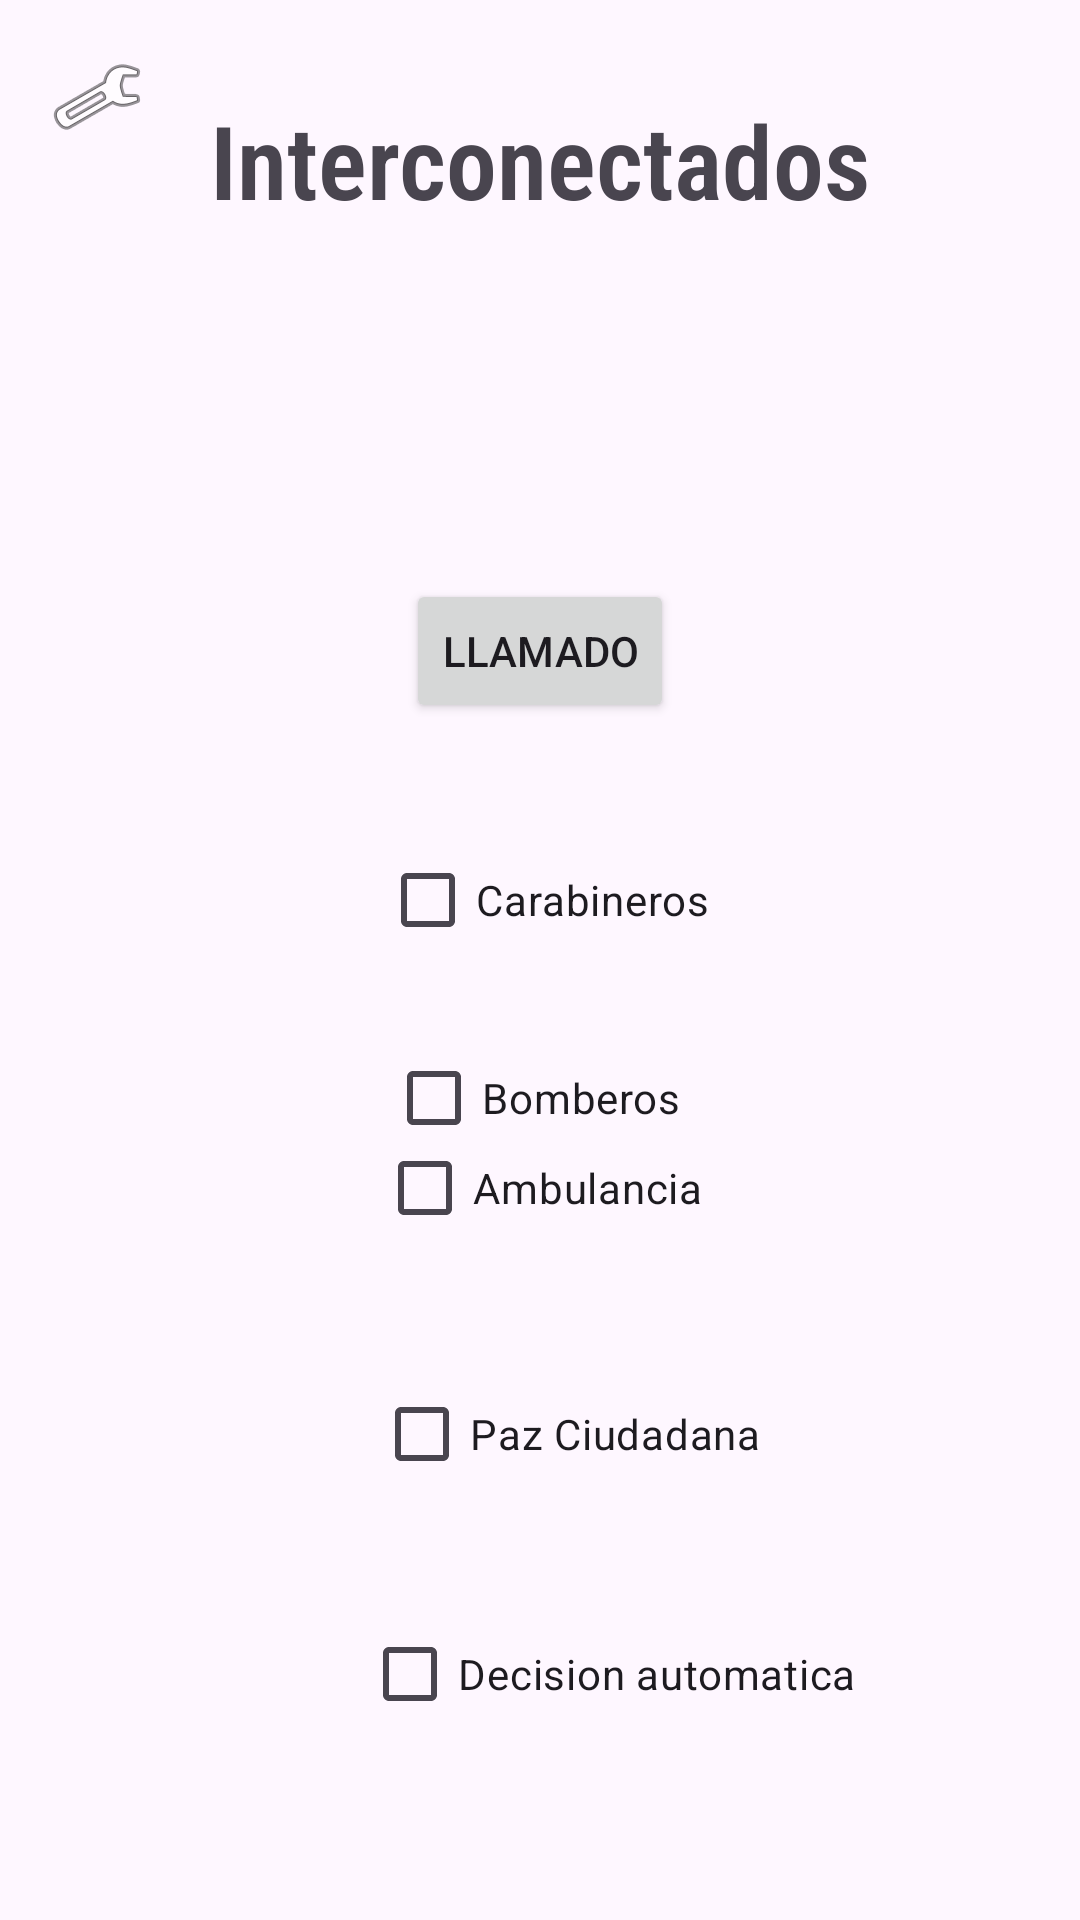

Layout XML and referenced resources for this Android screen:
<!-- AndroidManifest.xml: application theme Theme.Interconectados -->
<!-- res/layout/activity_main.xml -->
<?xml version="1.0" encoding="utf-8"?>
<androidx.constraintlayout.widget.ConstraintLayout xmlns:android="http://schemas.android.com/apk/res/android"
    xmlns:app="http://schemas.android.com/apk/res-auto"
    xmlns:tools="http://schemas.android.com/tools"
    android:layout_width="match_parent"
    android:layout_height="match_parent"
    tools:context=".MainActivity"
    tools:visibility="visible">

    <Button
        android:id="@+id/botonemergencia"
        android:layout_width="wrap_content"
        android:layout_height="wrap_content"
        android:text="Llamado"
        app:layout_constraintBottom_toBottomOf="parent"
        app:layout_constraintEnd_toEndOf="parent"
        app:layout_constraintStart_toStartOf="parent"
        app:layout_constraintTop_toTopOf="parent"
        app:layout_constraintVertical_bias="0.326" />

    <CheckBox
        android:id="@+id/checkBox3"
        android:layout_width="wrap_content"
        android:layout_height="wrap_content"
        android:text="Carabineros"
        app:layout_constraintBottom_toTopOf="@+id/checkBox4"
        app:layout_constraintEnd_toEndOf="parent"
        app:layout_constraintHorizontal_bias="0.506"
        app:layout_constraintStart_toStartOf="parent"
        app:layout_constraintTop_toBottomOf="@+id/botonemergencia"
        app:layout_constraintVertical_bias="0.661" />

    <CheckBox
        android:id="@+id/checkBox4"
        android:layout_width="wrap_content"
        android:layout_height="wrap_content"
        android:layout_marginBottom="8dp"
        android:text="Bomberos"
        app:layout_constraintBottom_toBottomOf="parent"
        app:layout_constraintEnd_toEndOf="parent"
        app:layout_constraintHorizontal_bias="0.492"
        app:layout_constraintStart_toStartOf="parent"
        app:layout_constraintTop_toBottomOf="@+id/botonemergencia"
        app:layout_constraintVertical_bias="0.294" />

    <CheckBox
        android:id="@+id/checkBox5"
        android:layout_width="wrap_content"
        android:layout_height="wrap_content"
        android:layout_marginBottom="220dp"
        android:text="Ambulancia"
        app:layout_constraintBottom_toBottomOf="parent"
        app:layout_constraintEnd_toEndOf="parent"
        app:layout_constraintStart_toStartOf="parent" />

    <CheckBox
        android:id="@+id/checkBox6"
        android:layout_width="wrap_content"
        android:layout_height="wrap_content"
        android:layout_marginTop="28dp"
        android:text="@string/paz_ciudadana"
        app:layout_constraintBottom_toBottomOf="parent"
        app:layout_constraintEnd_toEndOf="parent"
        app:layout_constraintHorizontal_bias="0.539"
        app:layout_constraintStart_toStartOf="parent"
        app:layout_constraintTop_toBottomOf="@+id/checkBox5"
        app:layout_constraintVertical_bias="0.041" />

    <TextView
        android:id="@+id/textView"
        android:layout_width="313dp"
        android:layout_height="79dp"
        android:fontFamily="sans-serif-condensed-light"
        android:text="@string/interconectados"
        android:textAlignment="center"
        android:textSize="34sp"
        android:textStyle="bold"
        app:layout_constraintBottom_toTopOf="@+id/botonemergencia"
        app:layout_constraintEnd_toEndOf="parent"
        app:layout_constraintStart_toStartOf="parent"
        app:layout_constraintTop_toTopOf="parent"
        app:layout_constraintVertical_bias="0.27" />

    <ImageButton
        android:id="@+id/imageButton"
        android:layout_width="53dp"
        android:layout_height="52dp"
        android:backgroundTint="#07FFFFFF"
        android:contentDescription="@string/app_name"
        app:layout_constraintBottom_toBottomOf="parent"
        app:layout_constraintEnd_toEndOf="parent"
        app:layout_constraintHorizontal_bias="0.019"
        app:layout_constraintStart_toStartOf="parent"
        app:layout_constraintTop_toTopOf="parent"
        app:layout_constraintVertical_bias="0.011"
        app:srcCompat="@android:drawable/ic_menu_manage"
        tools:ignore="DuplicateSpeakableTextCheck,ImageContrastCheck"
        tools:srcCompat="@android:drawable/ic_menu_manage" />

    <CheckBox
        android:id="@+id/checkBox"
        android:layout_width="wrap_content"
        android:layout_height="wrap_content"
        android:text="Decision automatica"
        app:layout_constraintBottom_toBottomOf="parent"
        app:layout_constraintEnd_toEndOf="parent"
        app:layout_constraintHorizontal_bias="0.617"
        app:layout_constraintStart_toStartOf="parent"
        app:layout_constraintTop_toBottomOf="@+id/checkBox6"
        app:layout_constraintVertical_bias="0.355" />

</androidx.constraintlayout.widget.ConstraintLayout>
<!-- resources referenced by this layout -->
<resources>
  <string name="app_name">Interconectados</string>
  <string name="interconectados">Interconectados</string>
  <string name="paz_ciudadana">Paz Ciudadana</string>
  <style name="Theme.Interconectados" parent="Base.Theme.Interconectados" />
  <style name="Base.Theme.Interconectados" parent="Theme.Material3.DayNight.NoActionBar">
          
          
      </style>
</resources>
